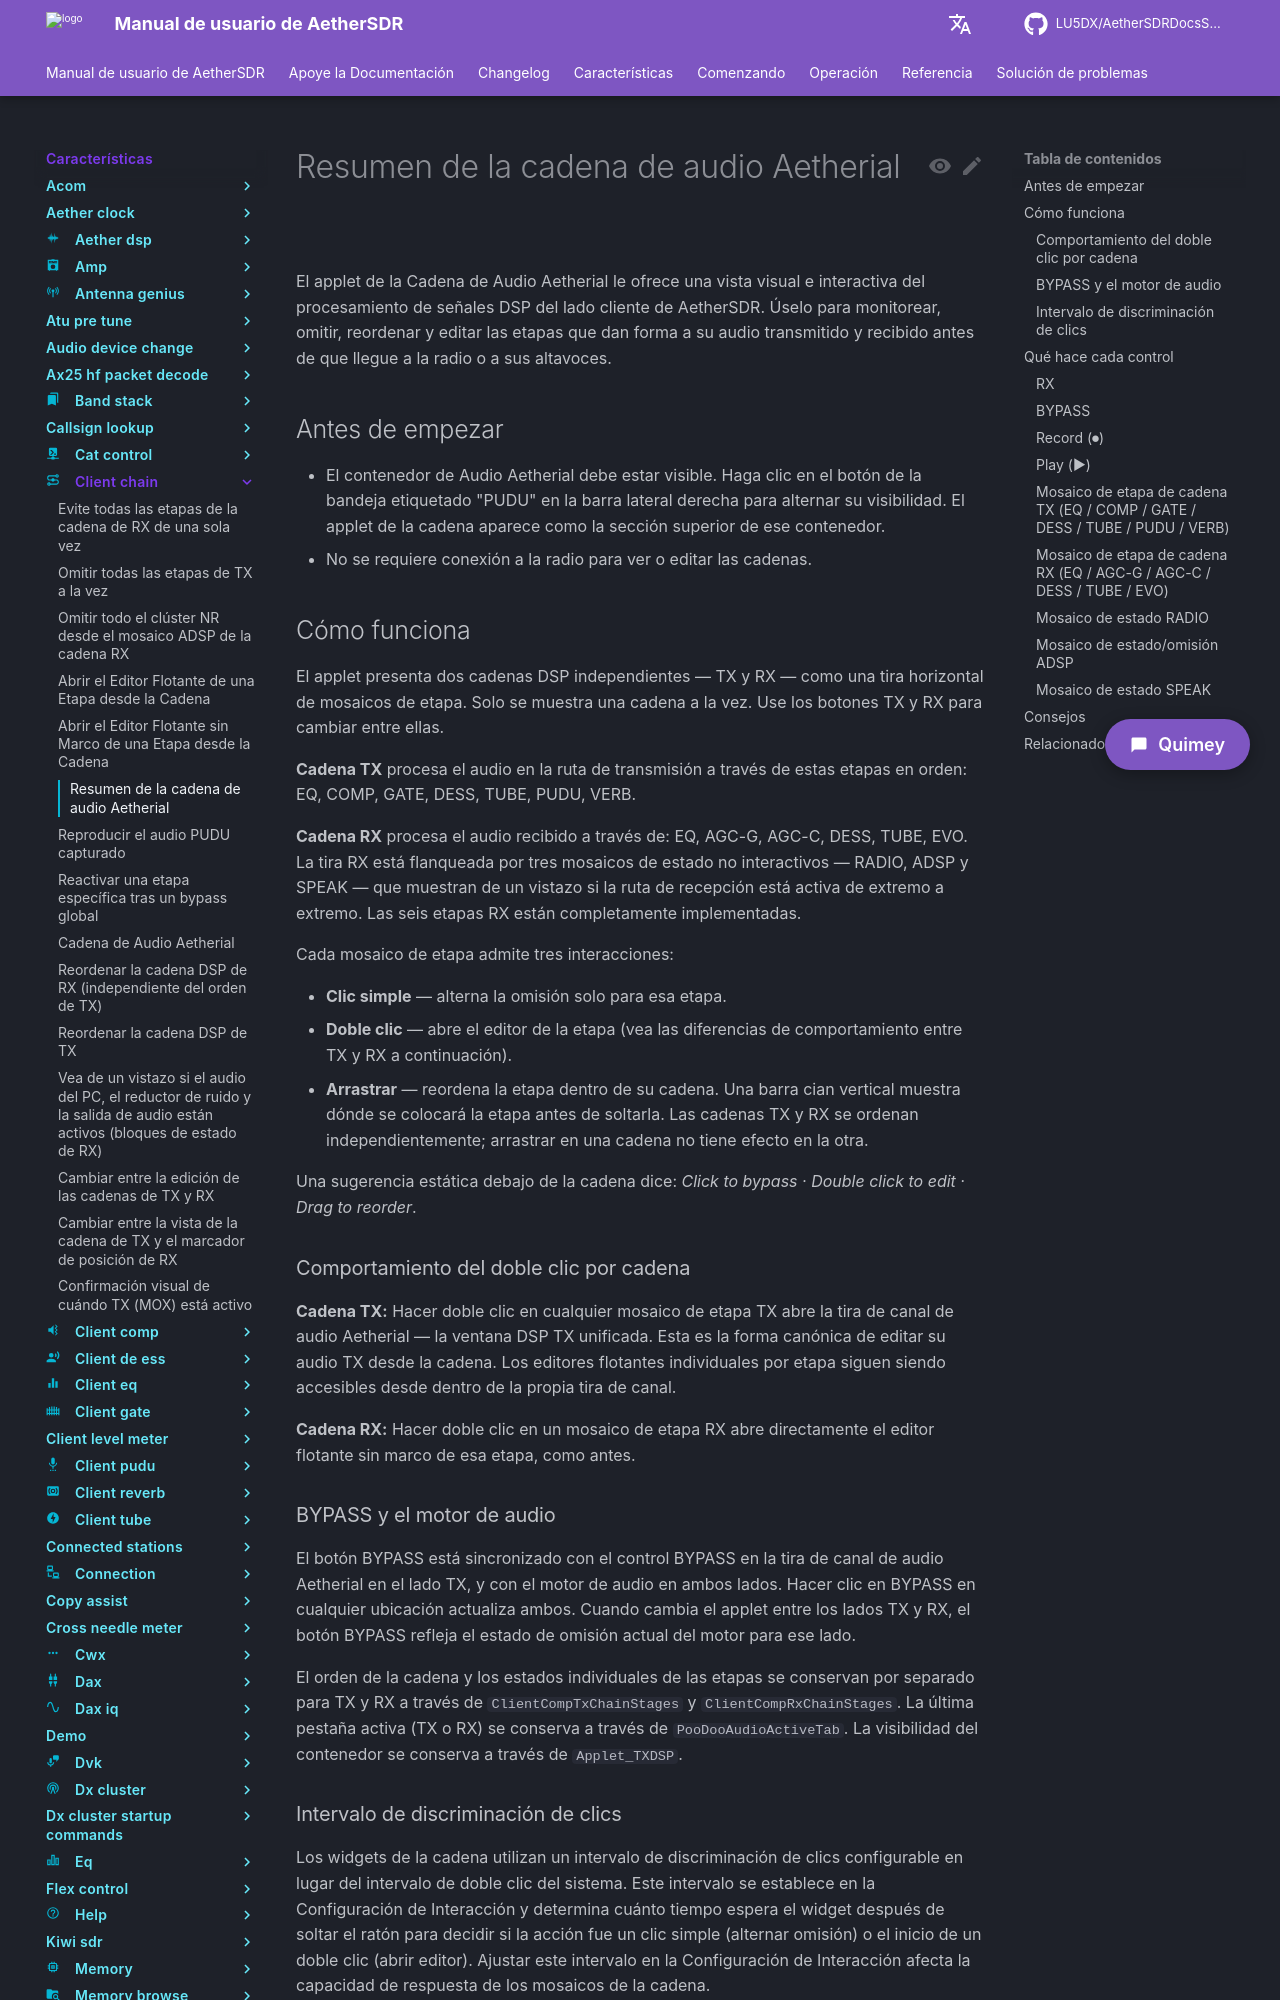

repository: LU5DX/AetherSDRDocsSpanish · page: 26.8.4/features/client-chain/overview/index.html · generator: mkdocs

# Descripción general del applet PooDoo Audio Chain

El applet PooDoo Audio Chain muestra el flujo de señal DSP de TX como una tira horizontal de etapas de procesamiento. Úselo para omitir, reordenar o abrir editores de etapas individuales, y para capturar una breve muestra de audio posterior al procesamiento y auditar su sonido de TX.

## Antes de comenzar

- El contenedor PooDoo Audio (TXDSP) debe estar visible. Si no lo está, haga clic en el botón de bandeja etiquetado **PUDU** en la barra lateral derecha para activarlo.
- No se requiere conexión a radio para ver o configurar la cadena. Algunas funciones (grabar, reproducir) requieren que la fuente de entrada del micrófono esté configurada en PC con DAX desactivado.
